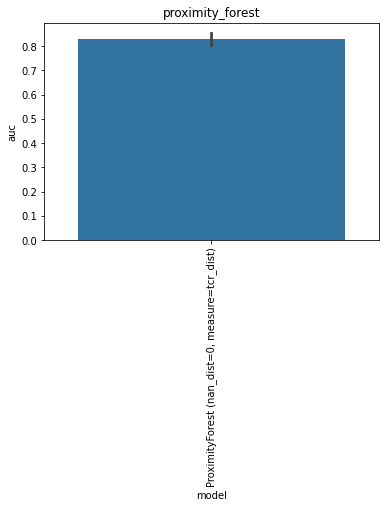

The file beside this chart, header and first rows:
, model, auc, model_train_nan, imputer, chain, group, seed, epitope, species, train_alpha_only, train_beta_only, train_both, train_non, train_total, test_total, df_size, gene_features, missing_indicator, test_nr, improvement
0, ProximityForest (nan_dist=0, measure=tcr…, 0.8605, False, , both, proximity_forest, 0.0, GILGFVFTL, HomoSapiens, 0.0, 0.0, 18.0, 0.0, 18.0, 108.0, 100.0, , False, 3, 
1, ProximityForest (nan_dist=0, measure=tcr…, 0.8502, False, , both, proximity_forest, 1.0, GILGFVFTL, HomoSapiens, 0.0, 0.0, 16.0, 0.0, 16.0, 108.0, 100.0, , False, 3, 
2, ProximityForest (nan_dist=0, measure=tcr…, 0.8038, False, , both, proximity_forest, 2.0, GILGFVFTL, HomoSapiens, 0.0, 0.0, 15.0, 0.0, 15.0, 108.0, 100.0, , False, 3, 
3, ProximityForest (nan_dist=0, measure=tcr…, 0.7969, False, , both, proximity_forest, 3.0, GILGFVFTL, HomoSapiens, 0.0, 0.0, 17.0, 0.0, 17.0, 108.0, 100.0, , False, 3, 
4, ProximityForest (nan_dist=0, measure=tcr…, 0.8338, False, , both, proximity_forest, 4.0, GILGFVFTL, HomoSapiens, 0.0, 0.0, 18.0, 0.0, 18.0, 108.0, 100.0, , False, 3, 
